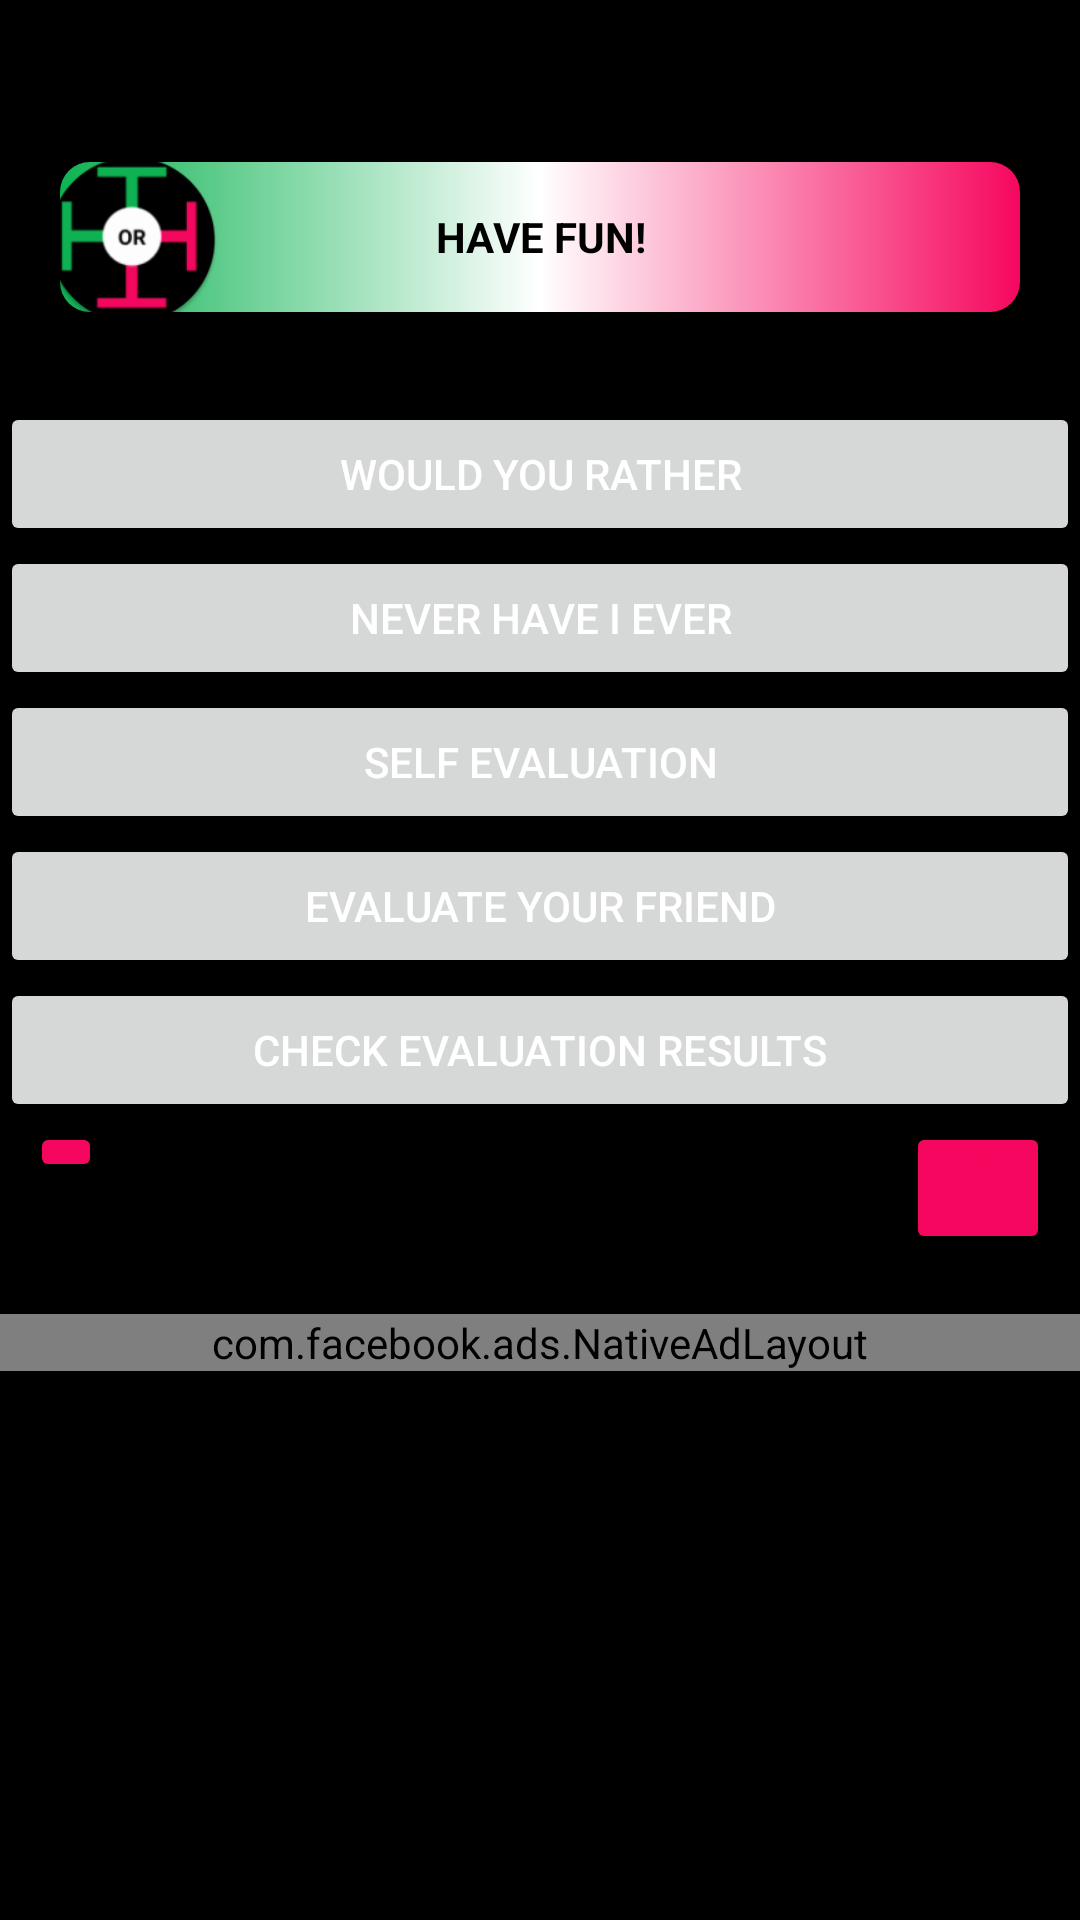

Reconstruct the res/layout file that produces this screen, plus the resources it refers to.
<!-- AndroidManifest.xml: application theme Theme.ThisThat -->
<!-- res/layout/activity_main.xml -->
<?xml version="1.0" encoding="utf-8"?>
<androidx.constraintlayout.widget.ConstraintLayout xmlns:android="http://schemas.android.com/apk/res/android"
    xmlns:app="http://schemas.android.com/apk/res-auto"
    xmlns:tools="http://schemas.android.com/tools"
    android:layout_width="match_parent"
    android:layout_height="match_parent"
    android:orientation="vertical"
    android:background="@color/black"
    tools:context=".MainActivity">
    <LinearLayout
        android:id="@+id/banner"
        android:layout_width="match_parent"
        android:layout_height="wrap_content"
        android:layout_alignParentBottom="true"
        android:orientation="vertical"
        app:layout_constraintTop_toTopOf="parent"
        />
    <TextView
        android:layout_width="match_parent"
        android:layout_height="wrap_content"
        app:layout_constraintStart_toStartOf="parent"
        app:layout_constraintTop_toTopOf="parent"
        android:text="Have fun!"
        android:textStyle="bold"
        android:id="@+id/title"
        android:layout_marginStart="20dp"
        android:layout_marginEnd="20dp"
        android:layout_marginTop="54dp"
        android:background="@drawable/title"
        android:gravity="center"
        android:textColor="@color/black"
        android:textAllCaps="true"
        android:height="50dp"/>
    <ImageView
        app:layout_constraintStart_toStartOf="parent"
        app:layout_constraintTop_toTopOf="parent"
        android:layout_marginTop="50dp"
        android:layout_marginStart="14dp"
        android:layout_width="60dp"
        android:layout_height="60dp"
        android:src="@mipmap/ic_launcher_round"/>
    <ProgressBar
        android:id="@+id/progress"
        android:layout_width="30dp"
        android:visibility="gone"
        app:layout_constraintStart_toStartOf="parent"
        app:layout_constraintEnd_toEndOf="parent"
        app:layout_constraintTop_toBottomOf="@+id/title"
        android:layout_height="30dp"
        android:background="@drawable/progress"
        android:padding="5dp" />
    <ScrollView
        android:layout_width="match_parent"
        android:layout_marginTop="30dp"
        app:layout_constraintTop_toBottomOf="@id/title"
        app:layout_constraintBottom_toBottomOf="parent"
        android:layout_marginBottom="52dp"
        android:layout_height="0dp">

    <androidx.constraintlayout.widget.ConstraintLayout
        android:layout_width="match_parent"
        android:layout_height="wrap_content">
    <Button
        android:layout_width="match_parent"
        android:layout_height="wrap_content"
        android:textColor="@color/white"
        app:layout_constraintTop_toTopOf="parent"
        android:text="Would you rather"
        android:id="@+id/scenarios"/>
    <Button
        android:layout_width="match_parent"
        android:layout_height="wrap_content"
        android:textColor="@color/white"
        app:layout_constraintTop_toBottomOf="@id/scenarios"
        android:text="Never have i ever"
        android:id="@+id/never"/>
    <Button
        android:layout_width="match_parent"
        app:layout_constraintTop_toBottomOf="@id/never"
        android:layout_height="wrap_content"
        android:textColor="@color/white"
        android:text="Self evaluation"
        android:id="@+id/self"/>
    <Button
        android:layout_width="match_parent"
        android:layout_height="wrap_content"
        android:textColor="@color/white"
        app:layout_constraintTop_toBottomOf="@id/self"
        android:text="Evaluate your friend"
        android:id="@+id/friend"/>
    <Button
        android:layout_width="match_parent"
        android:layout_height="wrap_content"
        android:textColor="@color/white"
        app:layout_constraintTop_toBottomOf="@id/friend"
        android:text="Check evaluation results"
        android:id="@+id/check"/>
    <ImageButton
        android:layout_width="wrap_content"
        android:layout_height="wrap_content"
        android:layout_marginStart="10dp"
        android:id="@+id/share"
        android:backgroundTint="@color/purple_700"
        android:src="@drawable/ic_share"
        app:layout_constraintStart_toStartOf="parent"
        app:layout_constraintTop_toBottomOf="@id/check"/>
    <ImageButton
        android:layout_width="wrap_content"
        android:layout_height="wrap_content"
        android:layout_marginEnd="10dp"
        android:backgroundTint="@color/purple_700"
        android:id="@+id/rate"
        android:src="@drawable/ic_rate"
        app:layout_constraintEnd_toEndOf="parent"
        app:layout_constraintTop_toBottomOf="@id/check"/>
        <com.facebook.ads.NativeAdLayout
            android:layout_marginTop="20dp"
            android:id="@+id/native_ad_container"
            android:layout_width="match_parent"
            app:layout_constraintTop_toBottomOf="@id/rate"
            android:layout_height="wrap_content"
            android:orientation="vertical" />
    </androidx.constraintlayout.widget.ConstraintLayout>
    </ScrollView>
    <LinearLayout
        android:id="@+id/banner_container"
        android:layout_width="match_parent"
        android:layout_height="wrap_content"
        android:layout_alignParentBottom="true"
        android:orientation="vertical"
        app:layout_constraintBottom_toBottomOf="parent"
        />
</androidx.constraintlayout.widget.ConstraintLayout>
<!-- resources referenced by this layout -->
<resources>
  <color name="black">#FF000000</color>
  <color name="purple_700">#F6075F</color>
  <color name="white">#FFFFFFFF</color>
  <!-- drawable ic_rate (drawable) -->
  <vector android:height="24dp" android:tint="@color/purple_700"
      android:viewportHeight="24" android:viewportWidth="24"
      android:width="24dp" xmlns:android="http://schemas.android.com/apk/res/android">
      <path android:fillColor="@android:color/white" android:pathData="M14.43,10l-2.43,-8l-2.43,8l-7.57,0l6.18,4.41l-2.35,7.59l6.17,-4.69l6.18,4.69l-2.35,-7.59l6.17,-4.41z"/>
  </vector>
  <!-- drawable progress (drawable) -->
  <?xml version="1.0" encoding="utf-8"?>
  <shape xmlns:android="http://schemas.android.com/apk/res/android"
      android:shape="oval">
      <gradient
          android:startColor="@color/purple_700"
          android:endColor="@color/purple_700"/>
  </shape>
  <!-- drawable title (drawable) -->
  <?xml version="1.0" encoding="utf-8"?>
  <shape xmlns:android="http://schemas.android.com/apk/res/android"
      android:shape="rectangle">
      <corners
          android:radius="10dp"/>
      <gradient
          android:startColor="@color/optiona"
          android:centerColor="@color/white"
          android:endColor="@color/optionb"/>
  
  </shape>
  <!-- mipmap ic_launcher_round: png bitmap (mipmap-hdpi, 3011 bytes) -->
  <style name="Theme.ThisThat" parent="Theme.MaterialComponents.DayNight.DarkActionBar">
          
          <item name="colorPrimary">@color/purple_500</item>
          <item name="colorPrimaryVariant">@color/purple_700</item>
          <item name="colorOnPrimary">@color/white</item>
          <item name="windowActionBar">false</item>
          <item name="windowNoTitle">true</item>
          
          <item name="colorSecondary">@color/teal_200</item>
          <item name="colorSecondaryVariant">@color/teal_700</item>
          <item name="colorOnSecondary">@color/black</item>
          
          <item name="android:statusBarColor" tools:targetApi="l">@color/black</item>
          
      </style>
  <color name="optiona">#0FB353</color>
  <color name="optionb">#F6075F</color>
  <color name="purple_500">#F6075F</color>
  <color name="teal_200">#02988A</color>
  <color name="teal_700">#FF018786</color>
</resources>
